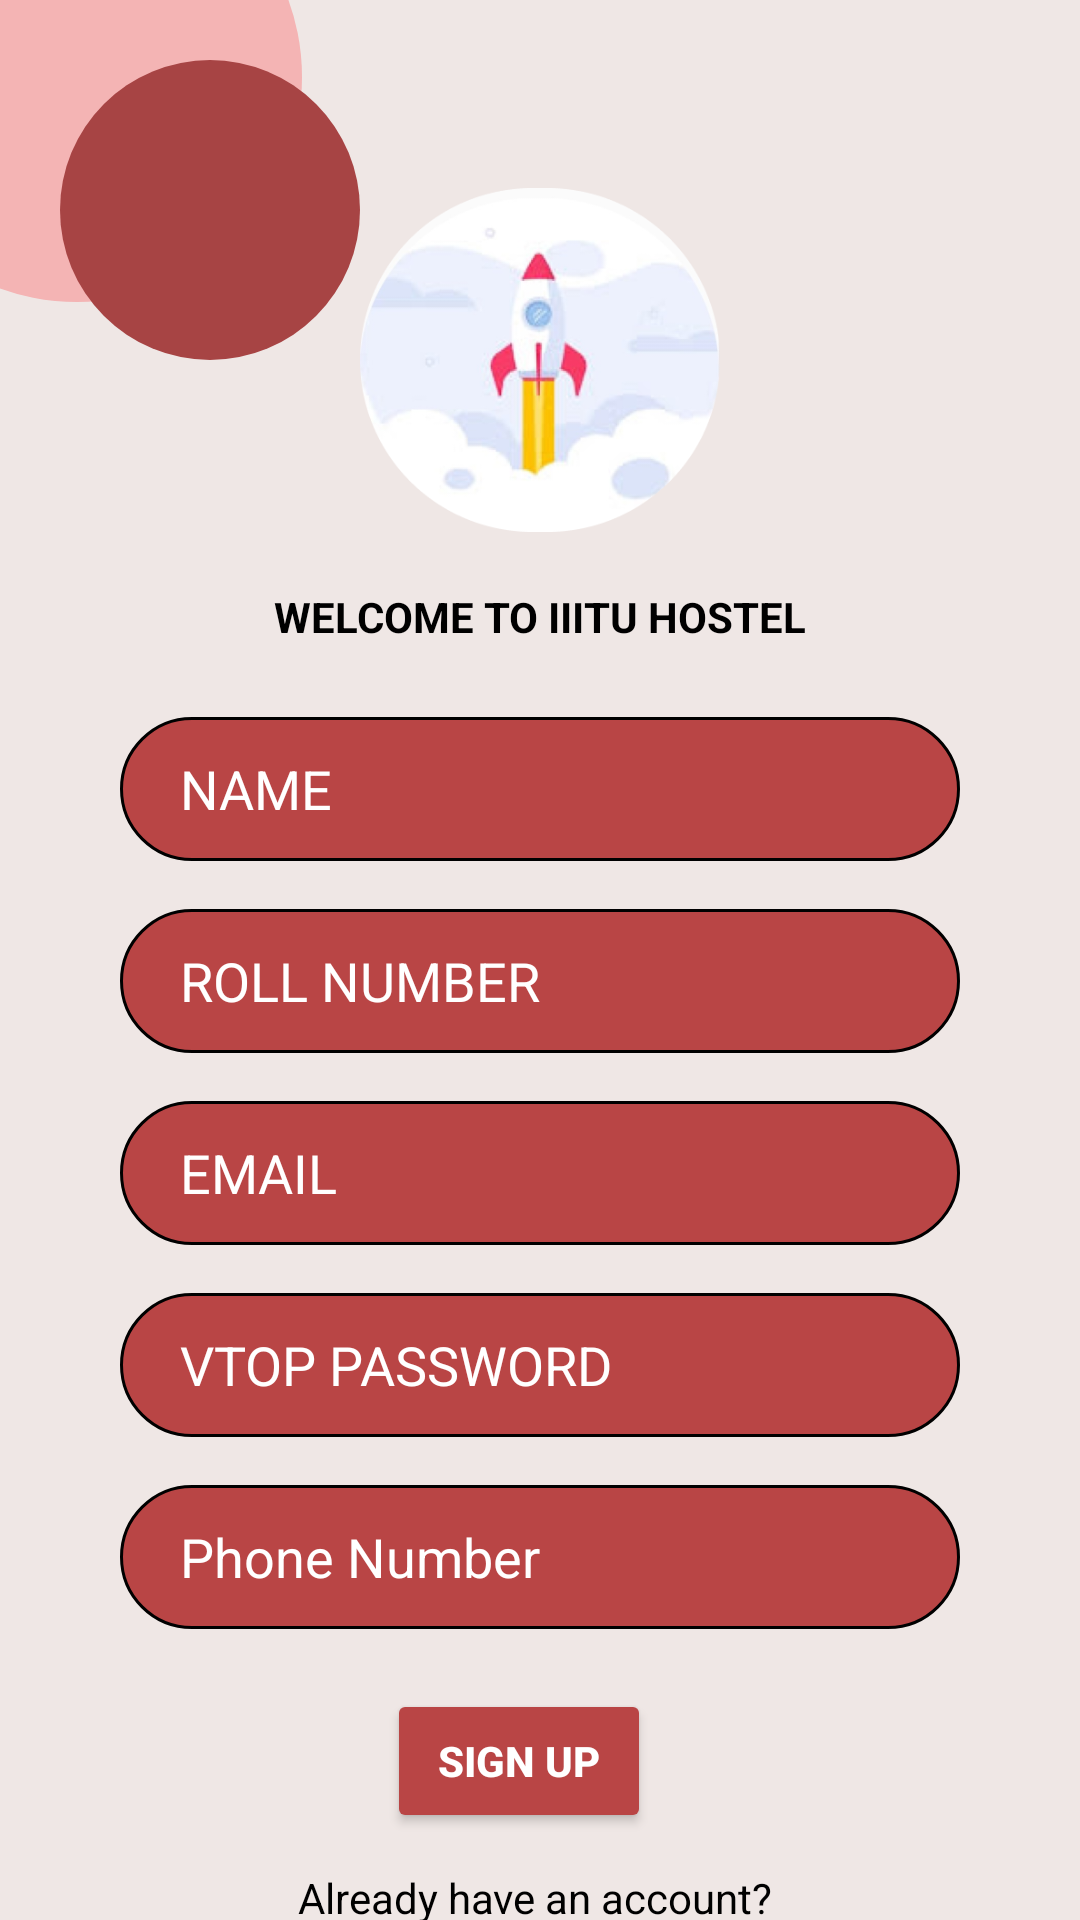

This screen was rendered from an Android layout file. Write that file and the resources it references.
<!-- AndroidManifest.xml: application theme Theme.HostelLeaveApp -->
<!-- res/layout/fragment_studnet_sign_up.xml -->
<?xml version="1.0" encoding="utf-8"?>
<androidx.constraintlayout.widget.ConstraintLayout xmlns:android="http://schemas.android.com/apk/res/android"
    xmlns:app="http://schemas.android.com/apk/res-auto"
    android:layout_width="match_parent"
    android:layout_height="match_parent"
    android:background="#EFE7E5">

    <View
        android:id="@+id/circleLarge"
        android:layout_width="150dp"
        android:layout_height="150dp"
        android:layout_marginStart="-50dp"
        android:layout_marginTop="-50dp"
        android:background="@drawable/circle_transparent"
        app:layout_constraintStart_toStartOf="parent"
        app:layout_constraintTop_toTopOf="parent" />

    <View
        android:id="@+id/circleSmall"
        android:layout_width="100dp"
        android:layout_height="100dp"
        android:layout_marginStart="20dp"
        android:layout_marginTop="20dp"
        android:background="@drawable/circle_red"
        app:layout_constraintStart_toStartOf="parent"
        app:layout_constraintTop_toTopOf="parent" />

    
    <ImageView
        android:id="@+id/profileImage"
        android:layout_width="120dp"
        android:layout_height="120dp"
        android:layout_marginTop="60dp"
        android:src="@drawable/img"
        android:contentDescription="Profile Image"
        app:layout_constraintTop_toTopOf="parent"
        app:layout_constraintStart_toStartOf="parent"
        app:layout_constraintEnd_toEndOf="parent" />

    
    <TextView
        android:id="@+id/welcomeText"
        android:layout_width="wrap_content"
        android:layout_height="wrap_content"
        android:text="WELCOME TO IIITU HOSTEL"
        android:textStyle="bold"
        android:textColor="#000000"
        android:textSize="14sp"
        android:layout_marginTop="16dp"
        app:layout_constraintTop_toBottomOf="@id/profileImage"
        app:layout_constraintStart_toStartOf="parent"
        app:layout_constraintEnd_toEndOf="parent" />

    
    <EditText
        android:id="@+id/etName"
        android:layout_width="0dp"
        android:layout_height="48dp"
        android:layout_marginTop="24dp"
        android:hint="NAME"
        android:textColorHint="#FFFFFF"
        android:textColor="#FFFFFF"
        android:paddingHorizontal="20dp"
        android:background="@drawable/rounded_edittext"
        app:layout_constraintTop_toBottomOf="@id/welcomeText"
        app:layout_constraintStart_toStartOf="parent"
        app:layout_constraintEnd_toEndOf="parent"
        android:layout_marginHorizontal="40dp" />

    
    <EditText
        android:id="@+id/etRollNo"
        android:layout_width="0dp"
        android:layout_height="48dp"
        android:layout_marginTop="16dp"
        android:hint="ROLL NUMBER"
        android:textColorHint="#FFFFFF"
        android:textColor="#FFFFFF"
        android:paddingHorizontal="20dp"
        android:background="@drawable/rounded_edittext"
        app:layout_constraintTop_toBottomOf="@id/etName"
        app:layout_constraintStart_toStartOf="parent"
        app:layout_constraintEnd_toEndOf="parent"
        android:layout_marginHorizontal="40dp" />

    
    <EditText
        android:id="@+id/etEmail"
        android:layout_width="0dp"
        android:layout_height="48dp"
        android:layout_marginTop="16dp"
        android:hint="EMAIL"
        android:inputType="textEmailAddress"
        android:textColorHint="#FFFFFF"
        android:textColor="#FFFFFF"
        android:paddingHorizontal="20dp"
        android:background="@drawable/rounded_edittext"
        app:layout_constraintTop_toBottomOf="@id/etRollNo"
        app:layout_constraintStart_toStartOf="parent"
        app:layout_constraintEnd_toEndOf="parent"
        android:layout_marginHorizontal="40dp" />

    
    <EditText
        android:id="@+id/etPassword"
        android:layout_width="0dp"
        android:layout_height="48dp"
        android:layout_marginTop="16dp"
        android:hint="VTOP PASSWORD"
        android:inputType="textPassword"
        android:textColorHint="#FFFFFF"
        android:textColor="#FFFFFF"
        android:paddingHorizontal="20dp"
        android:background="@drawable/rounded_edittext"
        app:layout_constraintTop_toBottomOf="@id/etEmail"
        app:layout_constraintStart_toStartOf="parent"
        app:layout_constraintEnd_toEndOf="parent"
        android:layout_marginHorizontal="40dp" />

    
    <EditText
        android:id="@+id/PhoneNo"
        android:layout_width="0dp"
        android:layout_height="48dp"
        android:layout_marginTop="16dp"
        android:hint="Phone Number"
        android:textColorHint="#FFFFFF"
        android:textColor="#FFFFFF"
        android:paddingHorizontal="20dp"
        android:background="@drawable/rounded_edittext"
        app:layout_constraintTop_toBottomOf="@id/etPassword"
        app:layout_constraintStart_toStartOf="parent"
        app:layout_constraintEnd_toEndOf="parent"
        android:layout_marginHorizontal="40dp" />

    

    
    <Button
        android:id="@+id/btnSignUp"
        android:layout_width="wrap_content"
        android:layout_height="48dp"
        android:layout_marginTop="20dp"
        android:backgroundTint="#B94545"
        android:text="SIGN UP"
        android:textColor="#FFFFFF"
        android:textStyle="bold"
        app:layout_constraintEnd_toEndOf="parent"
        app:layout_constraintHorizontal_bias="0.474"
        app:layout_constraintStart_toStartOf="parent"
        app:layout_constraintTop_toBottomOf="@id/PhoneNo" />

    <TextView
        android:id="@+id/tvLogin"
        android:layout_width="wrap_content"
        android:layout_height="wrap_content"
        android:text="Already have an account? "
        android:textColor="#000000"
        android:textSize="14sp"
        android:layout_marginTop="12dp"
        app:layout_constraintTop_toBottomOf="@id/btnSignUp"
        app:layout_constraintStart_toStartOf="parent"
        app:layout_constraintEnd_toEndOf="parent" />

    <TextView
        android:id="@+id/tvLoginLink"
        android:layout_width="wrap_content"
        android:layout_height="wrap_content"
        android:layout_marginStart="150dp"
        android:layout_marginTop="44dp"
        android:text="Log in"
        android:textColor="#8B0000"
        android:textSize="14sp"
        android:textStyle="bold"
        app:layout_constraintStart_toEndOf="@id/tvLogin"
        app:layout_constraintTop_toBottomOf="@id/btnSignUp" />

</androidx.constraintlayout.widget.ConstraintLayout>
<!-- resources referenced by this layout -->
<resources>
  <!-- drawable circle_red (drawable) -->
  <shape xmlns:android="http://schemas.android.com/apk/res/android"
      android:shape="oval">
      <solid android:color="#A74444" />
  </shape>
  <!-- drawable circle_transparent (drawable) -->
  <shape xmlns:android="http://schemas.android.com/apk/res/android"
      android:shape="oval">
      <solid android:color="#F4B4B4" />
  </shape>
  <!-- drawable img: png bitmap (drawable, 93127 bytes) -->
  <!-- drawable rounded_edittext (drawable) -->
  <shape xmlns:android="http://schemas.android.com/apk/res/android">
      <solid android:color="#B94545" />
      <corners android:radius="24dp" />
      <stroke android:color="@color/black"
          android:width="1dp"/>
  </shape>
  <style name="Theme.HostelLeaveApp" parent="Base.Theme.HostelLeaveApp" />
  <color name="black">#FF000000</color>
  <style name="Base.Theme.HostelLeaveApp" parent="Theme.Material3.DayNight.NoActionBar">
          
          
      </style>
</resources>
